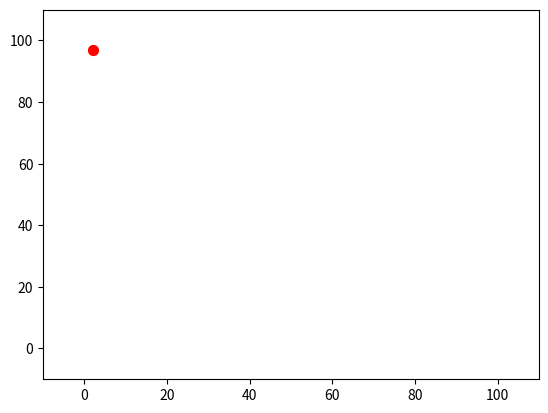

Write Python code to recreate this figure. (Note: this script raises an exception after producing the figure.)
import random
import numpy as np
from matplotlib import pyplot as plt
import matplotlib.cm as cm
import numpy as np
import matplotlib
import numpy as np
import matplotlib.cm as cm
import matplotlib.mlab as mlab
import matplotlib.pyplot as plt
import random
import math
from random import shuffle, randrange
matplotlib.rcParams['xtick.direction'] = 'out'
matplotlib.rcParams['ytick.direction'] = 'out'

num_rows = 10 # number of rows
num_cols = 10 # number of columns

# The array M is going to hold the array information for each cell.
# The first four coordinates tell if walls exist on those sides
# and the fifth indicates if the cell has been visited in the search.
# M(LEFT, UP, RIGHT, DOWN, CHECK_IF_VISITED)
M = np.zeros((num_rows,num_cols,5), dtype=np.uint8)

# The array image is going to be the output image to display
image = np.zeros((num_rows*10,num_cols*10), dtype=np.uint8)

# Set starting row and column
r = 0
c = 0
history = [(r,c)] # The history is the stack of visited locations

# Trace a path though the cells of the maze and open walls along the path.
# We do this with a while loop, repeating the loop until there is no history,
# which would mean we backtracked to the initial start.
while history:
    M[r,c,4] = 1 # designate this location as visited
    # check if the adjacent cells are valid for moving to

    check = []
    if c > 0 and M[r,c-1,4] == 0:
        check.append('L')
    if r > 0 and M[r-1,c,4] == 0:
        check.append('U')
    if c < num_cols-1 and M[r,c+1,4] == 0:
        check.append('R')
    if r < num_rows-1 and M[r+1,c,4] == 0:
        check.append('D')

    if len(check): # If there is a valid cell to move to.
        # Mark the walls between cells as open if we move
        history.append([r,c])
        move_direction = random.choice(check)
        if move_direction == 'L':
            M[r,c,0] = 1
            c = c-1
            M[r,c,2] = 1
        if move_direction == 'U':
            M[r,c,1] = 1
            r = r-1
            M[r,c,3] = 1
        if move_direction == 'R':
            M[r,c,2] = 1
            c = c+1
            M[r,c,0] = 1
        if move_direction == 'D':
            M[r,c,3] = 1
            r = r+1
            M[r,c,1] = 1
    else: # If there are no valid cells to move to.
	# retrace one step back in history if no move is possible
        r,c = history.pop()


# Open the walls at the start and finish
M[9,0,0] = 1
M[0,9,2] = 1

# Generate the image for display

for row in range(0,num_rows):
    for col in range(0,num_cols):
        tes=0
        tes1=0

        print (M[row,col])

        cell_data = M[row,col]
        for i in range(10*row+1,10*row+9):
            image[i,range(10*col+1,10*col+9)] = 1
            if cell_data[0] == 1: image[range(10*row+1,10*row+9),10*col] = 1
            if cell_data[1] == 1: image[10*row,range(10*col+1,10*col+9)] = 1
            if cell_data[2] == 1: image[range(10*row+1,10*row+9),10*col+9] = 1
            if cell_data[3] == 1: image[10*row+9,range(10*col+1,10*col+9)] = 1


#######################################

class Bully:

    def __init__(self,posx,posy):
        self.celposx=0
        self.celposy=0
        self.celposx=0
        self.celposy=0
        self.posx=posx
        self.posy=posy
        self.speed=0.1
        self.x=-1
        self.y=-1
        self.cell_row = M[0]
        self.celll_col = M[1]
        self.prev_Block_Row = -1
        self.prev_Block_Col = -1

    def celmove(self):
        available = []
        if self.cell_row != self.prev_Block_Row and self.cell_row != self.prev_Block_Col:
            if(M[self.celposx,self.celposy,0]==1):
                available.append(0)
            if(M[self.celposx,self.celposy,1]==1):
                available.append(1)
            if(M[self.celposx,self.celposy,2]==1):
                available.append(2)
            if(M[self.celposx,self.celposy,3]==1):
                available.append(3)
            if len(available) > 0 :
                rand = random.randint(0,len(available)-1)
                move=rand
                while len(available) > 0:
                    available.pop()
        else :
        	self.prev_Block = self.cell_block

        if(move==0):
            self.celposx += self.speed
       	elif(move==1):
            self.celposy += self.speed
        elif(move==2):
            self.celposx += self.speed
        elif(move==3):
            self.celposy += self.speed



    def move(self):
        print (self.celposx)
        print (self.celposy)

        self.posx=self.celposx*10
        self.posy=(num_rows*num_cols)-(self.celposy*10)


    def getx(self):
        return self.posx
    def gety(self):
        return self.posy





varbully=[]


for i in range (1):
    varbully.append(Bully(random.randint(0,num_rows-1)*1.0,random.randint(num_rows*num_cols-3,num_rows*num_cols-3)*1.0))

tmax = 50

fig = plt.figure()
for t in range (tmax):
    fig = plt.figure()
    plt.gca().set_xlim([-10,(num_rows*num_cols)+10])
    plt.gca().set_ylim([-10,(num_rows*num_cols)+10])


    for i in range (len(varbully)):
        plt.scatter (varbully[i].getx(),varbully[i].gety(),color='red',s=50)
        varbully[i].celmove()
        varbully[i].move()





    plt.title('{0:03d}'.format(t))
    plt.imshow(image, cmap = cm.Greys_r, interpolation='none')
    filename = 'frame{0:03d}.png'.format(t)
    plt.savefig(filename, bbox_inches='tight')
    plt.close(fig)


